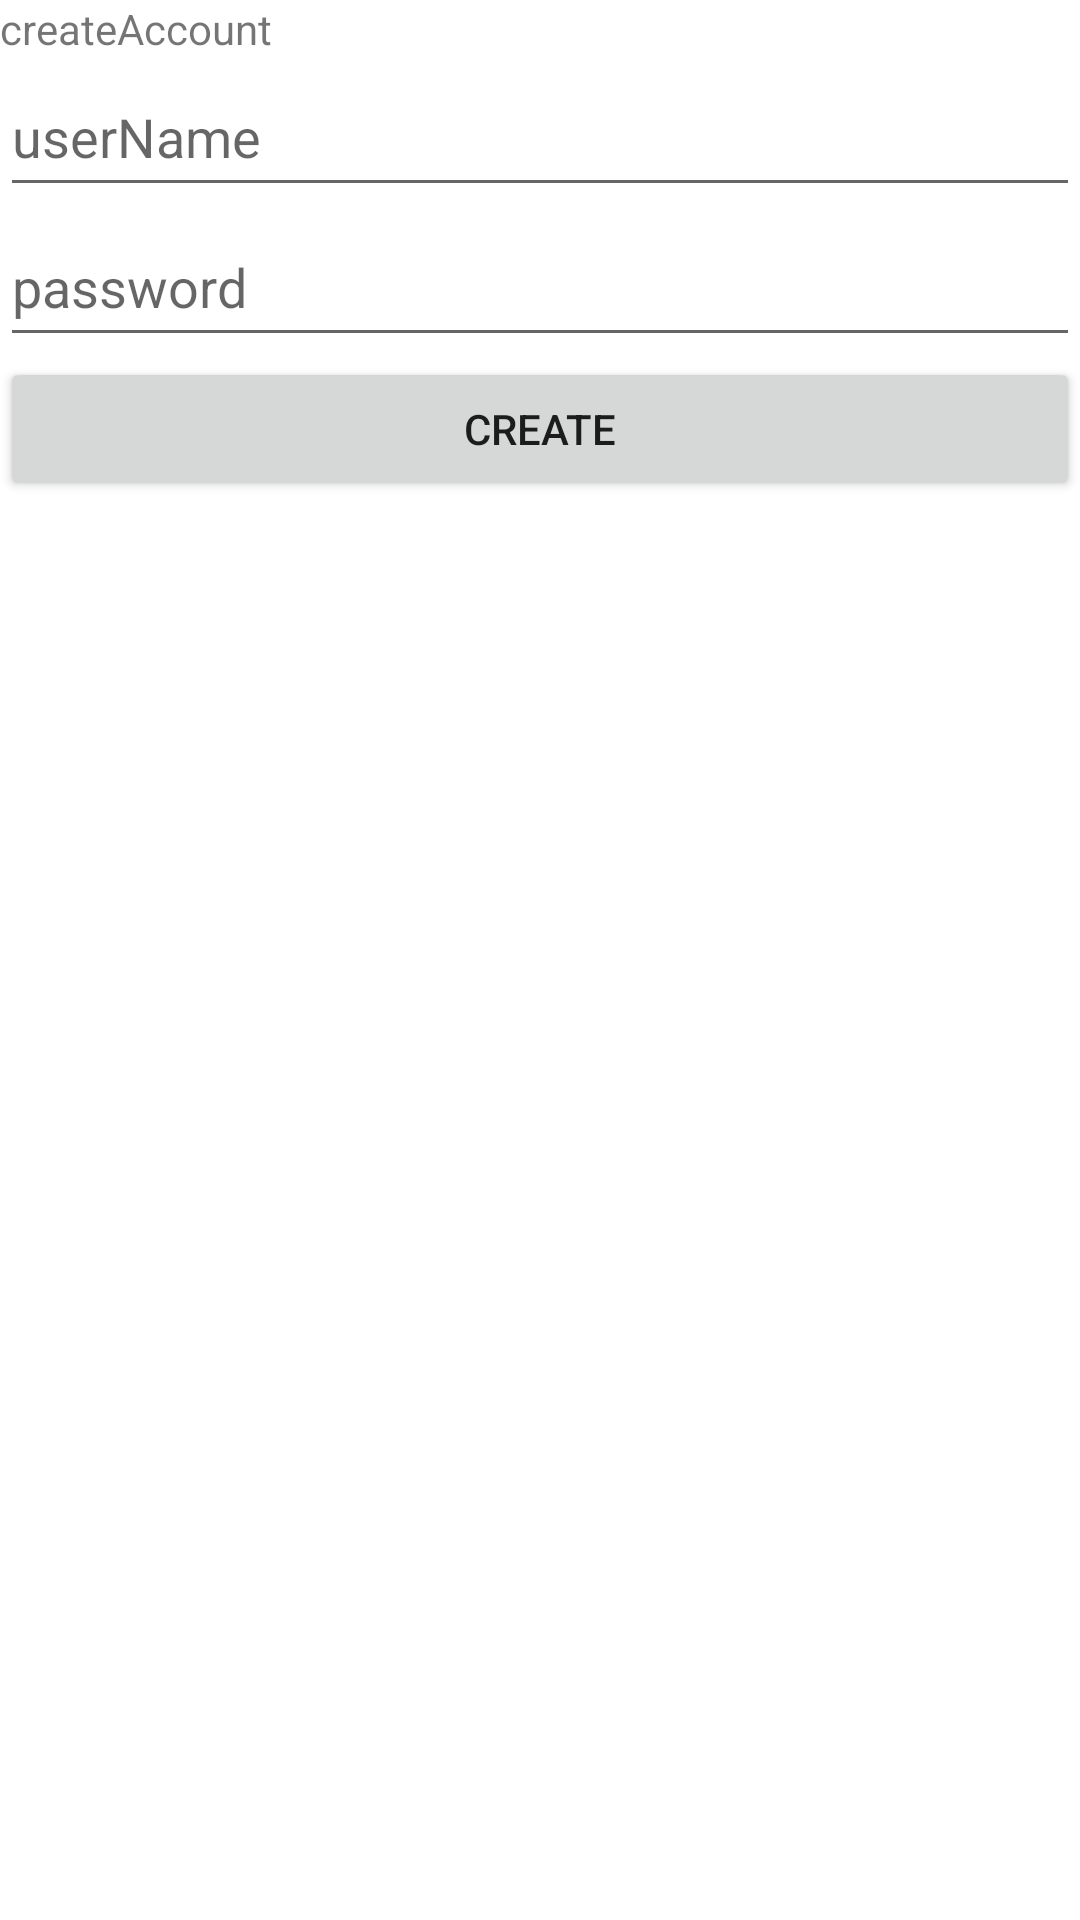

Reconstruct the res/layout file that produces this screen, plus the resources it refers to.
<!-- AndroidManifest.xml: application theme Theme.Firebase_prorject -->
<!-- res/layout/activity_main.xml -->
<?xml version="1.0" encoding="utf-8"?>
<LinearLayout xmlns:android="http://schemas.android.com/apk/res/android"
    xmlns:app="http://schemas.android.com/apk/res-auto"
    xmlns:tools="http://schemas.android.com/tools"
    android:layout_width="match_parent"
    android:layout_height="match_parent"
    android:orientation="vertical"
    tools:context=".MainActivity">

    <TextView
        android:layout_width="wrap_content"
        android:layout_height="wrap_content"
        android:text="createAccount"
        app:layout_constraintBottom_toBottomOf="parent"
        app:layout_constraintEnd_toEndOf="parent"
        app:layout_constraintStart_toStartOf="parent"
        app:layout_constraintTop_toTopOf="parent" />

    <EditText
        android:layout_width="match_parent"
        android:layout_height="50dp"
        android:hint="userName"
        android:id="@+id/userName"
    />

    <EditText
        android:layout_width="match_parent"
        android:layout_height="50dp"
        android:hint="password"
        android:id="@+id/password"

        />

    <Button
        android:layout_width="match_parent"
        android:layout_height="wrap_content"
        android:text="create"
        android:onClick="creat"
    />

    <ListView
        android:layout_width="match_parent"
        android:layout_height="wrap_content"
        android:id="@+id/listview"
        />

</LinearLayout>
<!-- resources referenced by this layout -->
<resources>
  <style name="Theme.Firebase_prorject" parent="Theme.MaterialComponents.DayNight.DarkActionBar">
          
          <item name="colorPrimary">@color/purple_500</item>
          <item name="colorPrimaryVariant">@color/purple_700</item>
          <item name="colorOnPrimary">@color/white</item>
          
          <item name="colorSecondary">@color/teal_200</item>
          <item name="colorSecondaryVariant">@color/teal_700</item>
          <item name="colorOnSecondary">@color/black</item>
          
          <item name="android:statusBarColor">?attr/colorPrimaryVariant</item>
          
      </style>
  <!-- not gathered from this repository: default colours our renderer supplied (Android Studio template values) -->
  <color name="purple_500">#FF6200EE</color>
  <color name="purple_700">#FF3700B3</color>
  <color name="teal_200">#FF03DAC5</color>
  <color name="teal_700">#FF018786</color>
  <color name="black">#FF000000</color>
  <color name="white">#FFFFFFFF</color>
</resources>
